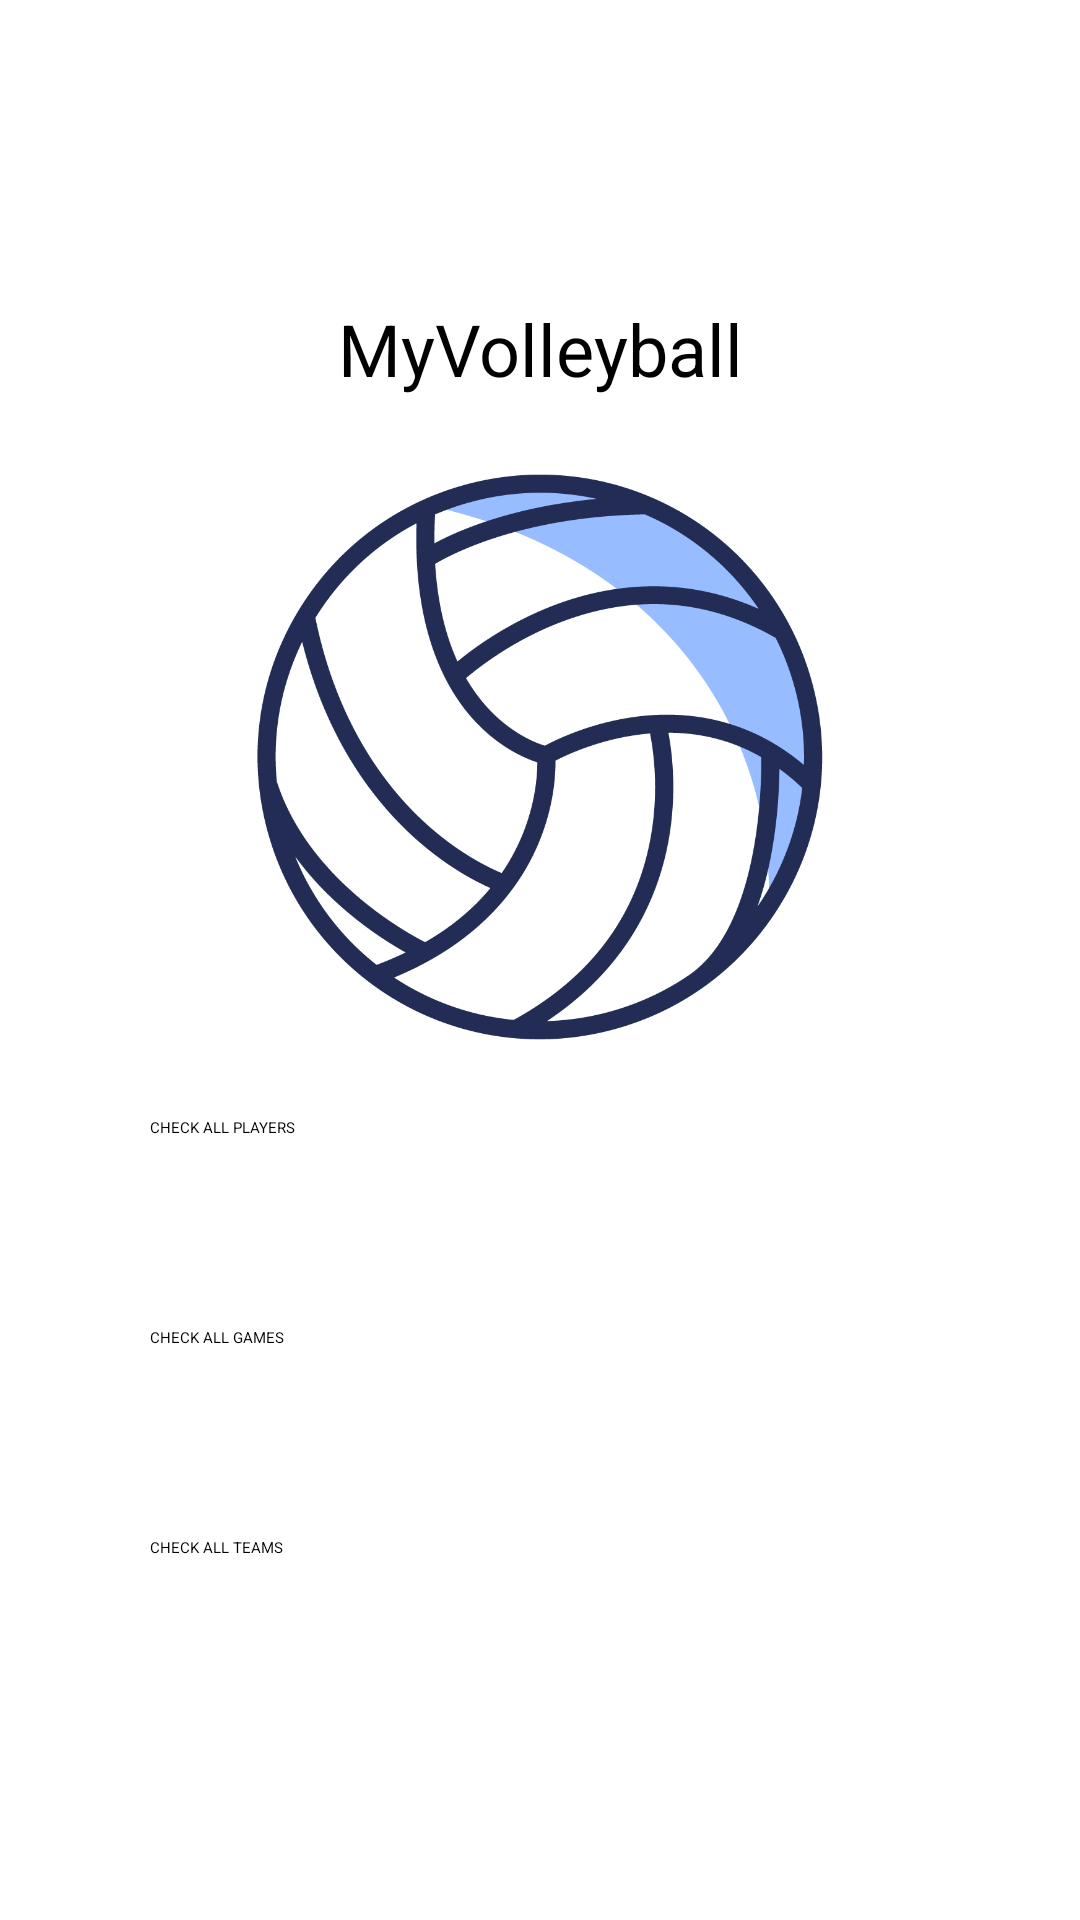

Write the Android layout XML for this screen, with the resource values it uses.
<!-- AndroidManifest.xml: application theme Theme.VolleyballApp -->
<!-- res/layout/activity_main.xml -->
<?xml version="1.0" encoding="utf-8"?>
<androidx.constraintlayout.widget.ConstraintLayout xmlns:android="http://schemas.android.com/apk/res/android"
    xmlns:app="http://schemas.android.com/apk/res-auto"
    xmlns:tools="http://schemas.android.com/tools"
    android:layout_width="match_parent"
    android:layout_height="match_parent"
    tools:context=".MainActivity">

        <TextView
            android:id="@+id/title"
            android:layout_width="wrap_content"
            android:layout_height="wrap_content"
            android:text="@string/title"
            android:textSize="24sp"
            android:textColor="@color/black"
            app:layout_constraintTop_toTopOf="parent"
            app:layout_constraintLeft_toLeftOf="parent"
            app:layout_constraintRight_toRightOf="parent"
            android:layout_marginTop="100dp"
            />

        <ImageView
            android:contentDescription="@string/volleyball_image_description"
            android:id="@+id/volleyball_img"
            android:src="@drawable/volleyball"
            android:layout_width="200dp"
            android:layout_height="200dp"
            android:layout_marginTop="20dp"
            app:layout_constraintLeft_toLeftOf="parent"
            app:layout_constraintRight_toRightOf="parent"
            app:layout_constraintTop_toBottomOf="@+id/title"
            />

        <Button
            android:id="@+id/players_button"
            android:layout_width="match_parent"
            android:layout_height="60dp"
            android:layout_marginLeft="50dp"
            android:layout_marginRight="50dp"
            app:layout_constraintTop_toTopOf="@id/volleyball_img"
            app:layout_constraintLeft_toLeftOf="parent"
            app:layout_constraintRight_toRightOf="parent"
            android:layout_marginTop="220dp"
            android:text="@string/players"
            />

        <Button
            android:id="@+id/games_button"
            android:layout_width="match_parent"
            android:layout_height="60dp"
            android:layout_marginLeft="50dp"
            android:layout_marginRight="50dp"
            app:layout_constraintTop_toTopOf="@id/players_button"
            app:layout_constraintLeft_toLeftOf="parent"
            app:layout_constraintRight_toRightOf="parent"
            android:layout_marginTop="70dp"
            android:text="@string/games"
            />

        <Button
            android:id="@+id/teams_button"
            android:layout_width="match_parent"
            android:layout_height="60dp"
            android:layout_marginLeft="50dp"
            android:layout_marginRight="50dp"
            app:layout_constraintTop_toTopOf="@id/games_button"
            app:layout_constraintLeft_toLeftOf="parent"
            app:layout_constraintRight_toRightOf="parent"
            android:layout_marginTop="70dp"
            android:text="@string/teams"
            />

</androidx.constraintlayout.widget.ConstraintLayout>
<!-- resources referenced by this layout -->
<resources>
  <color name="black">#FF000000</color>
  <!-- drawable volleyball: png bitmap (drawable, 53595 bytes) -->
  <string name="games">CHECK ALL GAMES</string>
  <string name="players">CHECK ALL PLAYERS</string>
  <string name="teams">CHECK ALL TEAMS</string>
  <string name="title">MyVolleyball</string>
  <string name="volleyball_image_description">Volleyball Image</string>
  <style name="Theme.VolleyballApp" parent="Theme.MaterialComponents.DayNight.NoActionBar">
          
          <item name="colorPrimary">@color/black</item>
          <item name="colorPrimaryVariant">@color/black</item>
          <item name="colorOnPrimary">@color/white</item>
          
          <item name="colorSecondary">@color/black</item>
          <item name="colorSecondaryVariant">@color/black</item>
          <item name="colorOnSecondary">@color/white</item>
          
          <item name="android:statusBarColor" tools:targetApi="l">?attr/colorPrimaryVariant</item>
          <item name="android:background">?attr/colorOnPrimary</item>
          
      </style>
  <color name="white">#FFFFFFFF</color>
</resources>
